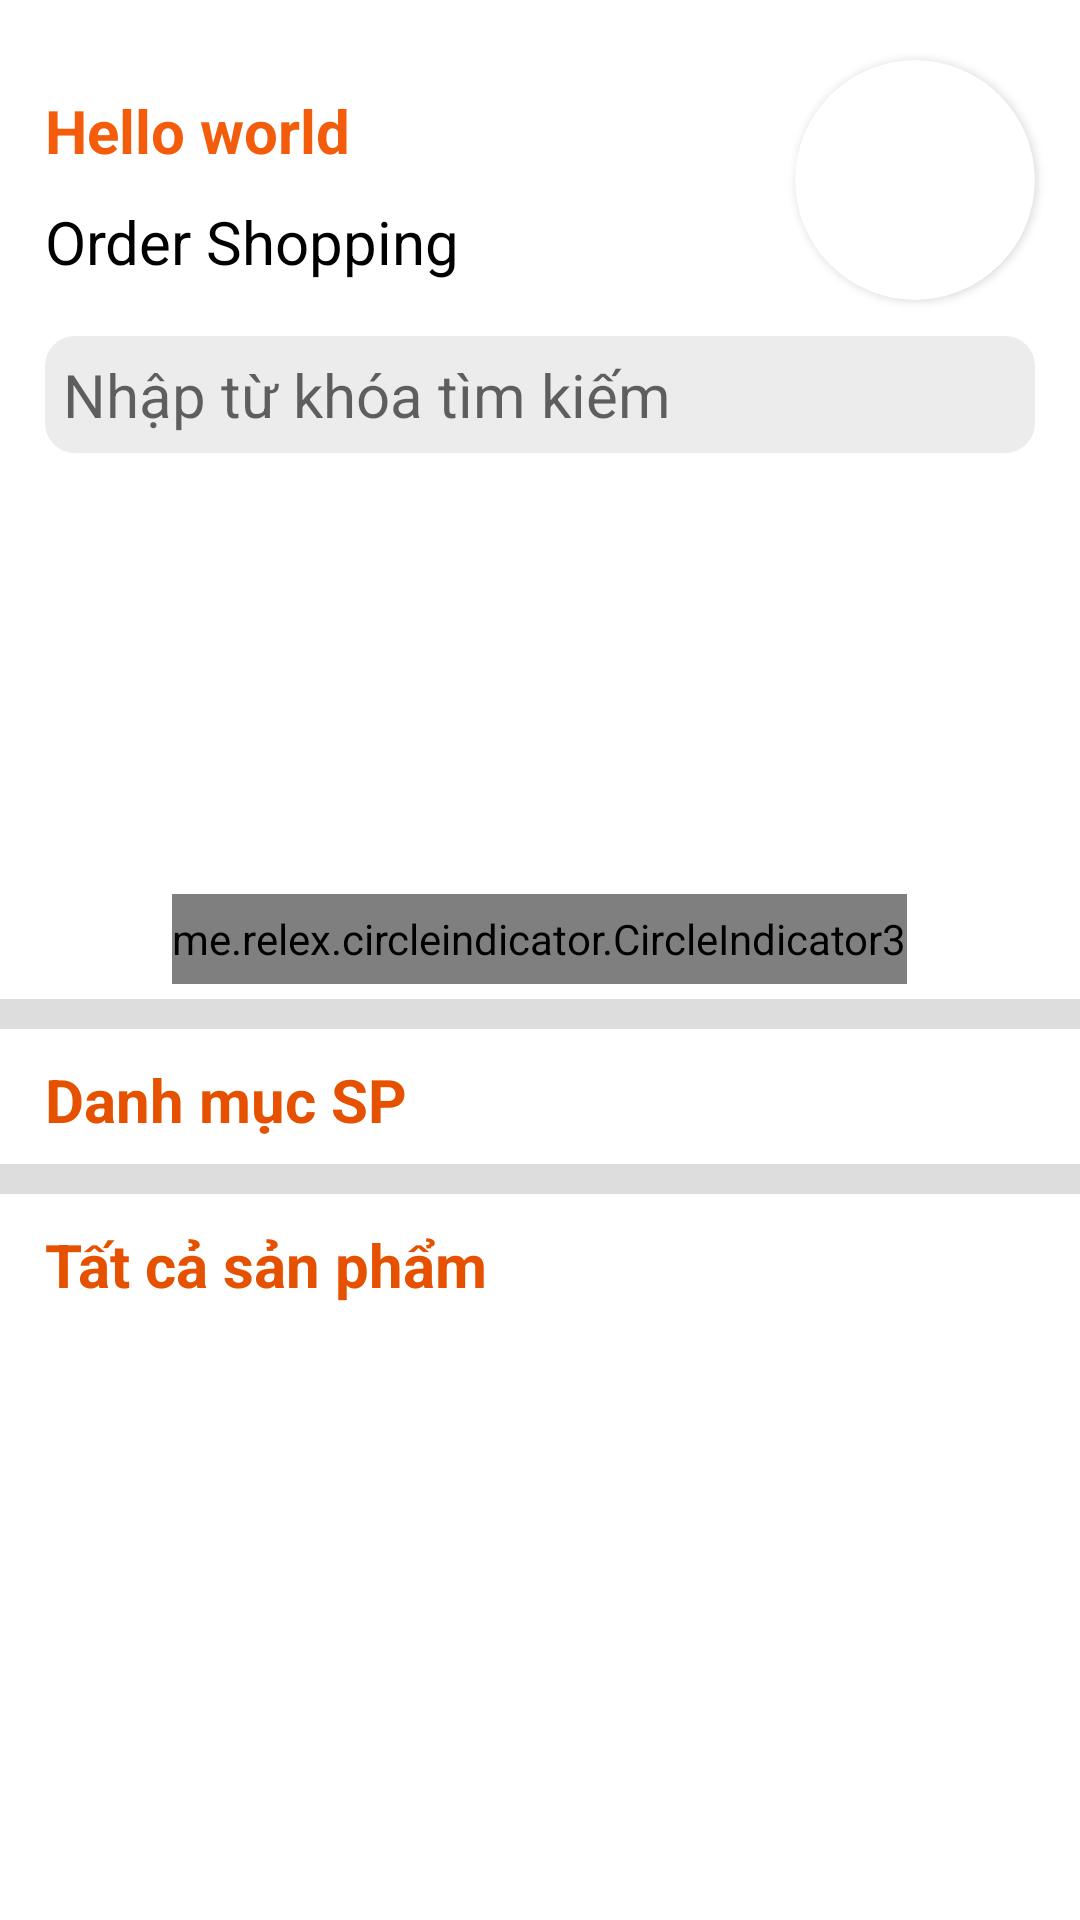

Reconstruct the res/layout file that produces this screen, plus the resources it refers to.
<!-- AndroidManifest.xml: application theme Theme.AppShopping -->
<!-- res/layout/fragment_home.xml -->
<?xml version="1.0" encoding="utf-8"?>
<androidx.core.widget.NestedScrollView
    android:layout_width="match_parent"
    android:layout_height="match_parent"
    xmlns:android="http://schemas.android.com/apk/res/android"
    >
<androidx.constraintlayout.widget.ConstraintLayout
    android:layout_height="match_parent"
    android:layout_width="match_parent"
    xmlns:app="http://schemas.android.com/apk/res-auto"
    >
            <TextView
                android:layout_marginStart="15dp"
                android:background="@color/white"
                android:id="@+id/textView2"
                android:layout_marginEnd="15dp"
                android:layout_width="wrap_content"
                android:layout_height="wrap_content"
                android:layout_marginTop="30dp"
                android:text="Hello world"
                android:textColor="#F35C0B"
                android:textSize="20sp"
                android:textStyle="bold"
                app:layout_constraintStart_toStartOf="parent"
                app:layout_constraintTop_toTopOf="parent" />
            <androidx.cardview.widget.CardView
                android:layout_width="80dp"
                android:layout_height="80dp"
                app:cardCornerRadius="40dp"
                android:layout_marginEnd="15dp"
                android:layout_marginTop="20dp"
                app:layout_constraintEnd_toEndOf="parent"
                app:layout_constraintTop_toTopOf="parent"
                >
                <ImageView
                    android:id="@+id/avatar_user"
                    android:layout_width="match_parent"
                    android:layout_height="match_parent"
                    android:src="@drawable/profile"
                    />
            </androidx.cardview.widget.CardView>

            <TextView
                android:id="@+id/textView3"
                android:layout_width="wrap_content"
                android:layout_height="wrap_content"
                android:layout_marginStart="15dp"
                android:layout_marginTop="10dp"
                android:text="Order Shopping"
                android:textColor="@color/black"
                android:textSize="20sp"
                app:layout_constraintStart_toStartOf="parent"
                app:layout_constraintTop_toBottomOf="@+id/textView2" />

            <EditText
                android:id="@+id/bt_search"
                android:layout_marginEnd="15dp"
                android:layout_width="match_parent"
                android:layout_height="wrap_content"
                android:layout_marginStart="15dp"
                android:layout_marginTop="18dp"
                android:background="@drawable/custom_search"
                android:drawableStart="@drawable/search"
                android:drawablePadding="8dp"
                android:hint="Nhập từ khóa tìm kiếm "
                android:imeOptions="actionSearch"
                android:inputType="textFilter"
                android:padding="6dp"
                android:textSize="20sp"
                app:layout_constraintEnd_toEndOf="parent"
                app:layout_constraintStart_toStartOf="parent"
                app:layout_constraintTop_toBottomOf="@+id/textView3"
                />

            <FrameLayout
                android:layout_marginTop="12dp"
                app:layout_constraintTop_toBottomOf="@+id/bt_search"
                android:id="@+id/frameLayout"
                android:layout_width="match_parent"
                android:layout_height="wrap_content">

                <androidx.viewpager2.widget.ViewPager2
                    android:id="@+id/auto_slide_home"
                    android:layout_width="match_parent"
                    android:layout_height="160dp" />
                <me.relex.circleindicator.CircleIndicator3
                    android:layout_width="wrap_content"
                    android:layout_height="30dp"
                    android:layout_marginTop="135dp"
                    android:id="@+id/circle_home"
                    app:ci_drawable="@drawable/custom_circle_indicator"
                    android:layout_gravity="center_horizontal"
                    />
                <View
                    android:layout_marginTop="170dp"
                    android:layout_width="match_parent"
                    android:layout_height="10dp"
                    android:background="#ddd"
                    />
            </FrameLayout>

            <TextView
                android:id="@+id/textView"
                android:layout_width="wrap_content"
                android:layout_height="wrap_content"
                android:layout_marginTop="10dp"
                android:text="Danh mục SP"
                android:layout_marginStart="15dp"
                android:textColor="#E65100"
                android:textSize="20sp"
                android:textStyle="bold"
                app:layout_constraintStart_toStartOf="parent"
                app:layout_constraintTop_toBottomOf="@+id/frameLayout" />

            <HorizontalScrollView
                android:id="@+id/scrollView"
                android:layout_width="wrap_content"
                android:layout_height="wrap_content"
                android:layout_marginTop="8dp"
                app:layout_constraintStart_toStartOf="parent"
                app:layout_constraintTop_toBottomOf="@+id/textView">

                <androidx.recyclerview.widget.RecyclerView
                    android:layout_width="wrap_content"
                    android:id="@+id/recycler_danh_muc"
                    android:layout_marginStart="15dp"
                    android:layout_marginEnd="15dp"
                    android:layout_height="wrap_content"
                    />
            </HorizontalScrollView>
            <View
                android:layout_width="match_parent"
                android:layout_height="10dp"
                android:id="@+id/view"
                android:background="#ddd"
                app:layout_constraintTop_toBottomOf="@+id/scrollView"
                />
            <TextView
                android:layout_marginStart="15dp"
                android:id="@+id/text_sanPham"
                android:layout_width="wrap_content"
                android:layout_height="wrap_content"
                android:layout_marginTop="10dp"
                android:text="Tất cả sản phẩm"
                android:textColor="#E65100"
                app:layout_constraintStart_toStartOf="parent"
                android:textSize="20sp"
                android:textStyle="bold"
                app:layout_constraintTop_toBottomOf="@+id/view"
                />

            <androidx.recyclerview.widget.RecyclerView
                android:id="@+id/recycler_SP"
                android:layout_width="match_parent"
                android:layout_height="wrap_content"
                android:layout_marginTop="8dp"
                android:background="#8EF8EE"
                app:layout_constraintStart_toStartOf="parent"
                app:layout_constraintTop_toBottomOf="@+id/text_sanPham"
                />
        </androidx.constraintlayout.widget.ConstraintLayout>
</androidx.core.widget.NestedScrollView>
<!-- resources referenced by this layout -->
<resources>
  <color name="black">#FF000000</color>
  <color name="white">#FFFFFF</color>
  <!-- drawable custom_circle_indicator (drawable) -->
  <?xml version="1.0" encoding="utf-8"?>
  <shape
      android:shape="oval"
      xmlns:android="http://schemas.android.com/apk/res/android"
      >
  <size
      android:width="30dp"
      android:height="30dp"
      />
  
  <gradient
      android:startColor="@color/black"
      android:endColor="#BF360C"
      />
  </shape>
  <!-- drawable custom_search (drawable) -->
  <?xml version="1.0" encoding="utf-8"?>
  <shape
      android:shape="rectangle"
      xmlns:android="http://schemas.android.com/apk/res/android"
      >
  <solid
      android:color="#Ececec"
      />
      <corners
          android:radius="10dp"
          />
  </shape>
  <style name="Theme.AppShopping" parent="Theme.MaterialComponents.DayNight.DarkActionBar">
          
          <item name="windowNoTitle">true</item>
          <item name="colorPrimary">@color/purple_500</item>
          <item name="colorPrimaryVariant">@color/black</item>
          <item name="colorOnPrimary">@color/black</item>
          <item name="windowActionBar">false</item>
          
          <item name="android:parentActivityName">ok</item>
          <item name="colorSecondary">@color/teal_200</item>
          <item name="colorSecondaryVariant">@color/teal_700</item>
          <item name="colorOnSecondary">@color/black</item>
          
          <item name="android:statusBarColor">@color/black</item>
          
      </style>
  <color name="purple_500">#FF6200EE</color>
  <color name="teal_200">#FF03DAC5</color>
  <color name="teal_700">#FF018786</color>
</resources>
